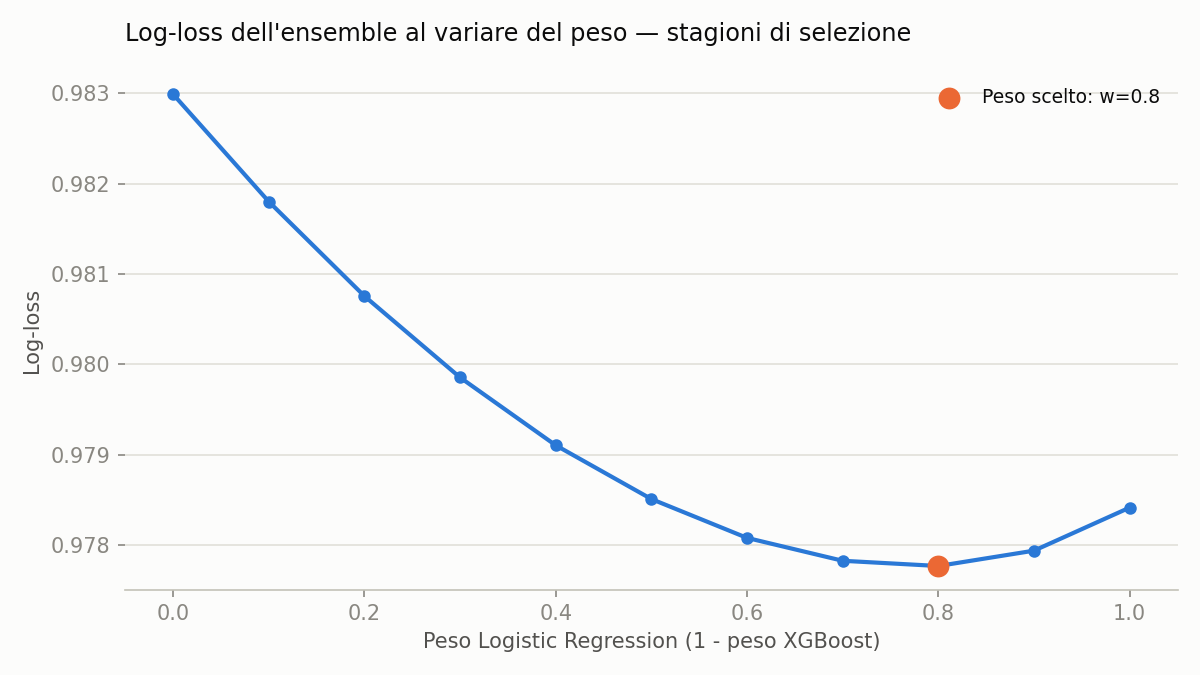

The table this chart was drawn from, first rows:
w_logreg, accuracy, log_loss, brier
0.0, 0.5368, 0.983, 0.5854
0.1, 0.5376, 0.9818, 0.5847
0.2, 0.5376, 0.9808, 0.584
0.3, 0.5368, 0.9799, 0.5834
0.4, 0.5387, 0.9791, 0.5829
0.5, 0.5384, 0.9785, 0.5825
0.6, 0.5389, 0.9781, 0.5822
0.7, 0.5395, 0.9778, 0.582
0.8, 0.5392, 0.9778, 0.5819
0.9, 0.5397, 0.9779, 0.5819
1.0, 0.54, 0.9784, 0.582
